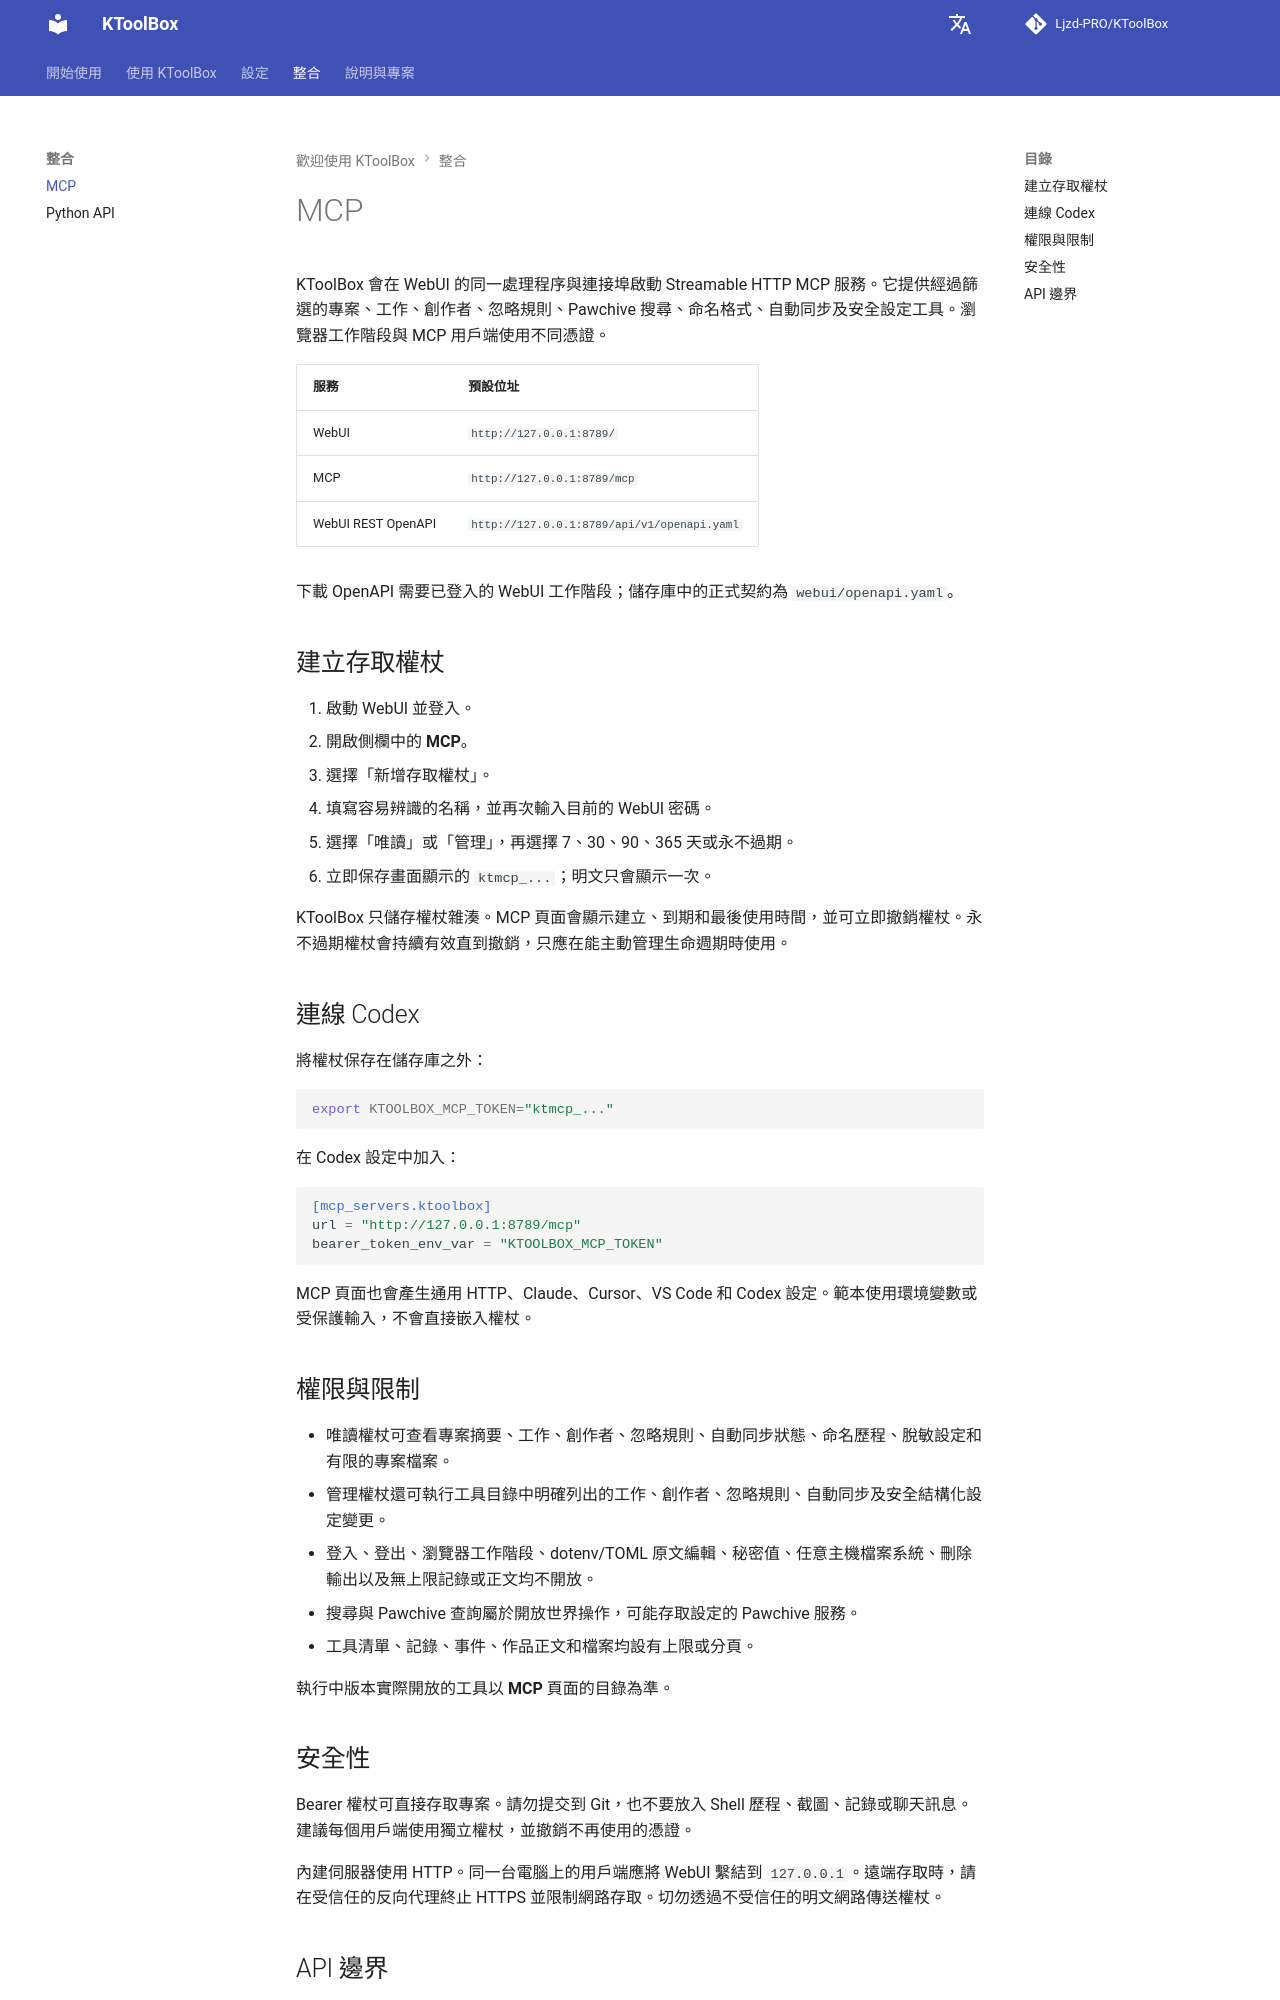

repository: Ljzd-PRO/KToolBox · page: master/zh-Hant/mcp/index.html · generator: mkdocs

# MCP

KToolBox 會在 WebUI 的同一處理程序與連接埠啟動 Streamable HTTP MCP 服務。它提供經過篩選的專案、工作、創作者、忽略規則、Pawchive 搜尋、命名格式、自動同步及安全設定工具。瀏覽器工作階段與 MCP 用戶端使用不同憑證。

| 服務 | 預設位址 |
| --- | --- |
| WebUI | `http://127.0.0.1:8789/` |
| MCP | `http://127.0.0.1:8789/mcp` |
| WebUI REST OpenAPI | `http://127.0.0.1:8789/api/v1/openapi.yaml` |

下載 OpenAPI 需要已登入的 WebUI 工作階段；儲存庫中的正式契約為 `webui/openapi.yaml`。

## 建立存取權杖

1. 啟動 WebUI 並登入。
2. 開啟側欄中的 **MCP**。
3. 選擇「新增存取權杖」。
4. 填寫容易辨識的名稱，並再次輸入目前的 WebUI 密碼。
5. 選擇「唯讀」或「管理」，再選擇 7、30、90、365 天或永不過期。
6. 立即保存畫面顯示的 `ktmcp_...`；明文只會顯示一次。

KToolBox 只儲存權杖雜湊。MCP 頁面會顯示建立、到期和最後使用時間，並可立即撤銷權杖。永不過期權杖會持續有效直到撤銷，只應在能主動管理生命週期時使用。

## 連線 Codex

將權杖保存在儲存庫之外：

```shell
export KTOOLBOX_MCP_TOKEN="ktmcp_..."
```

在 Codex 設定中加入：

```toml
[mcp_servers.ktoolbox]
url = "http://127.0.0.1:8789/mcp"
bearer_token_env_var = "KTOOLBOX_MCP_TOKEN"
```

MCP 頁面也會產生通用 HTTP、Claude、Cursor、VS Code 和 Codex 設定。範本使用環境變數或受保護輸入，不會直接嵌入權杖。

## 權限與限制

- 唯讀權杖可查看專案摘要、工作、創作者、忽略規則、自動同步狀態、命名歷程、脫敏設定和有限的專案檔案。
- 管理權杖還可執行工具目錄中明確列出的工作、創作者、忽略規則、自動同步及安全結構化設定變更。
- 登入、登出、瀏覽器工作階段、dotenv/TOML 原文編輯、秘密值、任意主機檔案系統、刪除輸出以及無上限記錄或正文均不開放。
- 搜尋與 Pawchive 查詢屬於開放世界操作，可能存取設定的 Pawchive 服務。
- 工具清單、記錄、事件、作品正文和檔案均設有上限或分頁。

執行中版本實際開放的工具以 **MCP** 頁面的目錄為準。
